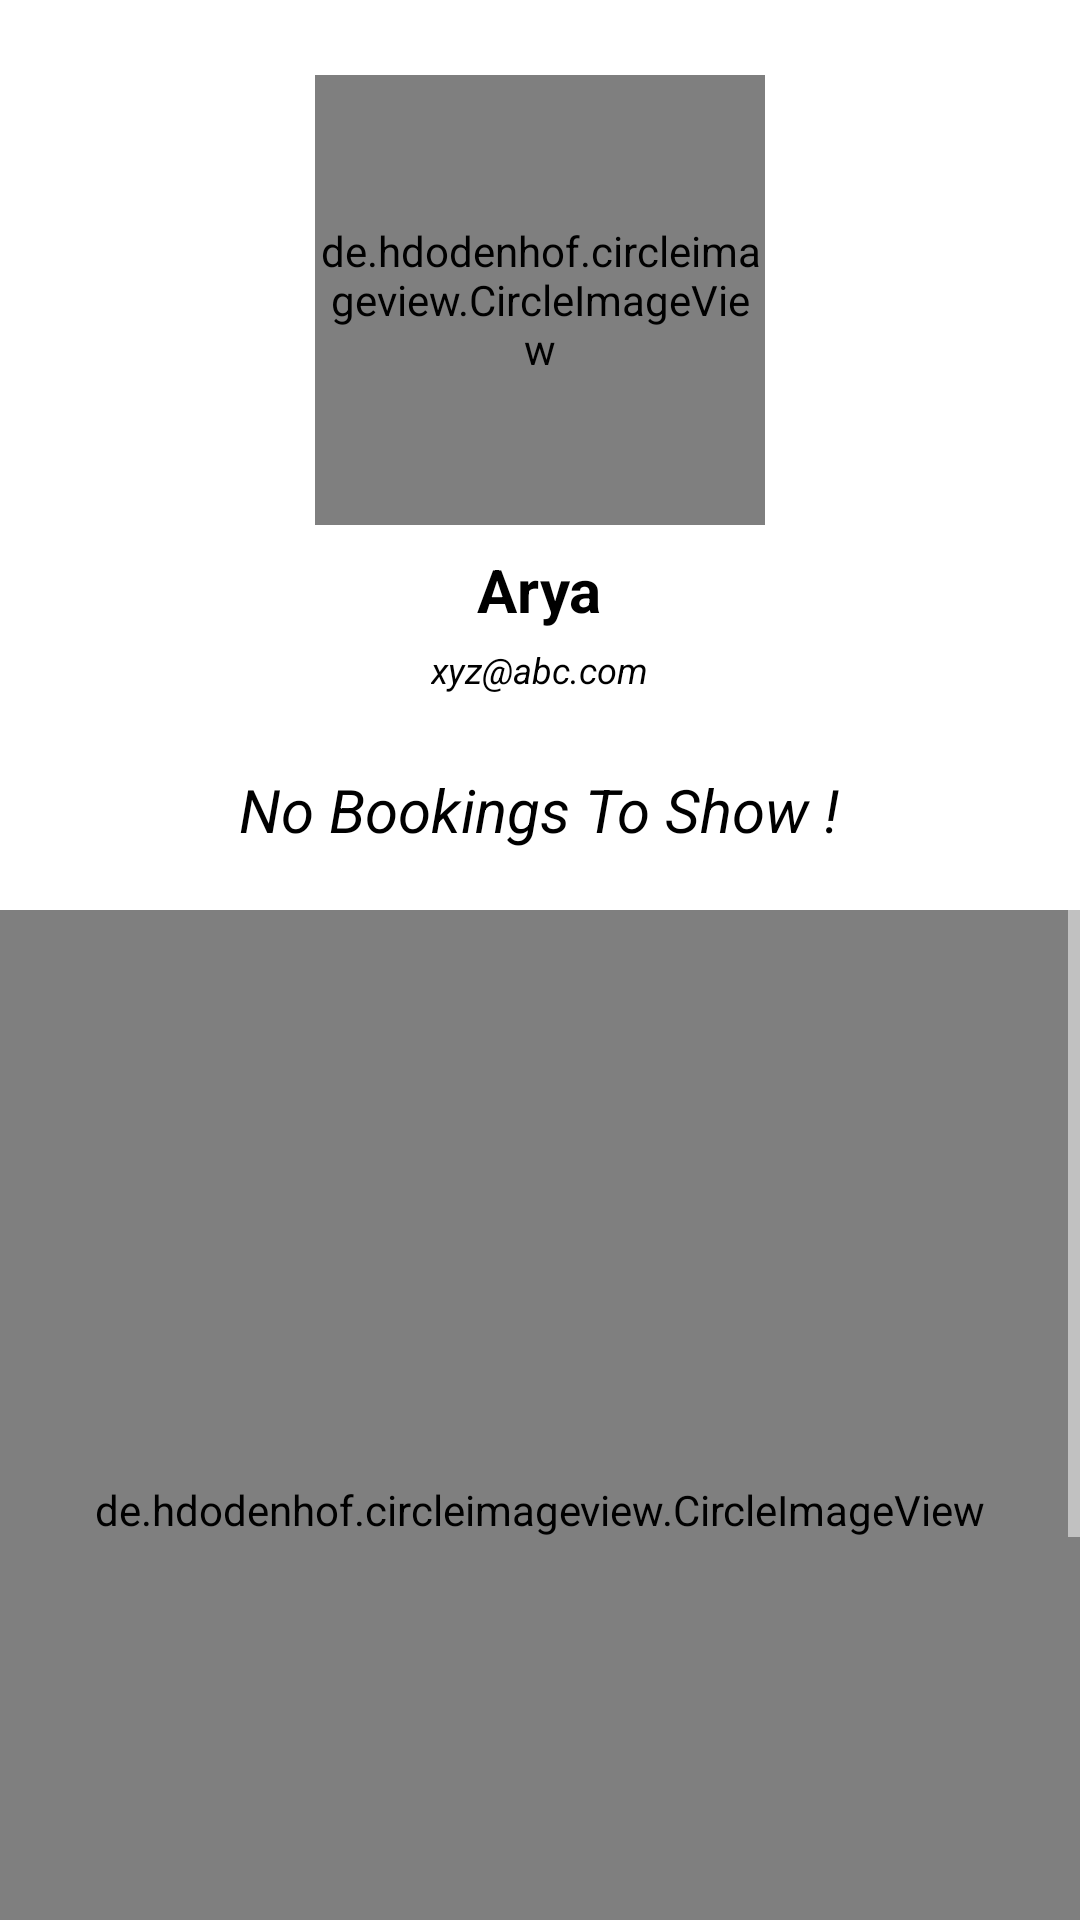

Android layout source for this screen:
<!-- AndroidManifest.xml: application theme AppTheme -->
<!-- res/layout/fragment_profile.xml -->
<FrameLayout xmlns:android="http://schemas.android.com/apk/res/android"
    xmlns:tools="http://schemas.android.com/tools"
    android:layout_width="match_parent"
    android:layout_height="match_parent"
    xmlns:app="http://schemas.android.com/apk/res-auto"
    android:background="@color/white"
    tools:context="com.example.awasthis.resty.ProfileFragment">

<ScrollView
    android:layout_width="match_parent"
    android:layout_height="match_parent">

    <RelativeLayout
        android:layout_width="match_parent"
        android:layout_height="wrap_content">


               <de.hdodenhof.circleimageview.CircleImageView
                   android:layout_width="150dp"
                   android:layout_height="150dp"
                   android:src="@mipmap/dummy1"
                   android:id="@+id/pro_pic"
                   android:layout_centerHorizontal="true"
                   android:layout_marginTop="25dp"

                  />

        <TextView
            android:layout_width="wrap_content"
            android:layout_height="wrap_content"
            android:textColor="@color/black"
            android:textStyle="bold"
            android:text="Arya"
            android:textSize="20sp"
           android:layout_centerHorizontal="true"
            android:layout_below="@+id/pro_pic"
            android:id="@+id/pro_name"
            android:layout_marginTop="8dp"
            />
        <TextView
            android:layout_width="wrap_content"
            android:layout_height="wrap_content"
            android:id="@+id/mail"
            android:textColor="@color/black"
            android:textStyle="italic"
            android:textSize="12sp"
            android:layout_below="@+id/pro_name"
            android:text="xyz@abc.com"
            android:layout_centerHorizontal="true"
            android:layout_marginTop="5dp"

            />
        <TextView
            android:id="@+id/nobook"
            android:layout_width="wrap_content"
            android:layout_height="wrap_content"
            android:layout_below="@+id/mail"
            android:layout_centerHorizontal="true"
            android:layout_marginTop="25dp"
            android:textColor="@color/black"
            android:textStyle="italic"
            android:text="No Bookings To Show !"
            android:textSize="20sp"

            />
        <de.hdodenhof.circleimageview.CircleImageView
            android:layout_width="match_parent"
            android:id="@+id/table"
            android:layout_height="400dp"
            android:layout_below="@+id/nobook"
            android:layout_marginTop="20dp"
            android:layout_centerHorizontal="true"
            android:src="@drawable/booking"/>
        <Button
            android:layout_width="wrap_content"
            android:layout_height="wrap_content"
            android:layout_below="@+id/table"
            android:layout_marginTop="15dp"
            android:layout_centerHorizontal="true"
            android:background="@drawable/edittext"
            android:textColor="@color/white"
            android:backgroundTint="@color/colorPrimary"
            android:textStyle="bold"
            android:text="Book Now"
            android:textSize="20sp"
            android:id="@+id/book"
            android:padding="12dp"
            android:layout_marginBottom="30dp"


            />



    </RelativeLayout>
    </ScrollView>


    </FrameLayout>
<!-- resources referenced by this layout -->
<resources>
  <color name="black">#000000</color>
  <color name="colorPrimary">#212121</color>
  <color name="white">#ffffff</color>
  <!-- drawable booking: jpg bitmap (drawable, 78120 bytes) -->
  <style name="AppTheme" parent="Theme.AppCompat.Light.NoActionBar">
          
          <item name="colorControlNormal">@color/white</item>
          <item name="colorPrimary">@color/colorPrimary</item>
          <item name="colorPrimaryDark">@color/colorPrimaryDark</item>
          <item name="colorAccent">@color/colorAccent</item>
      </style>
  <color name="colorPrimaryDark">#000000</color>
  <color name="colorAccent">#8D6E63</color>
</resources>
